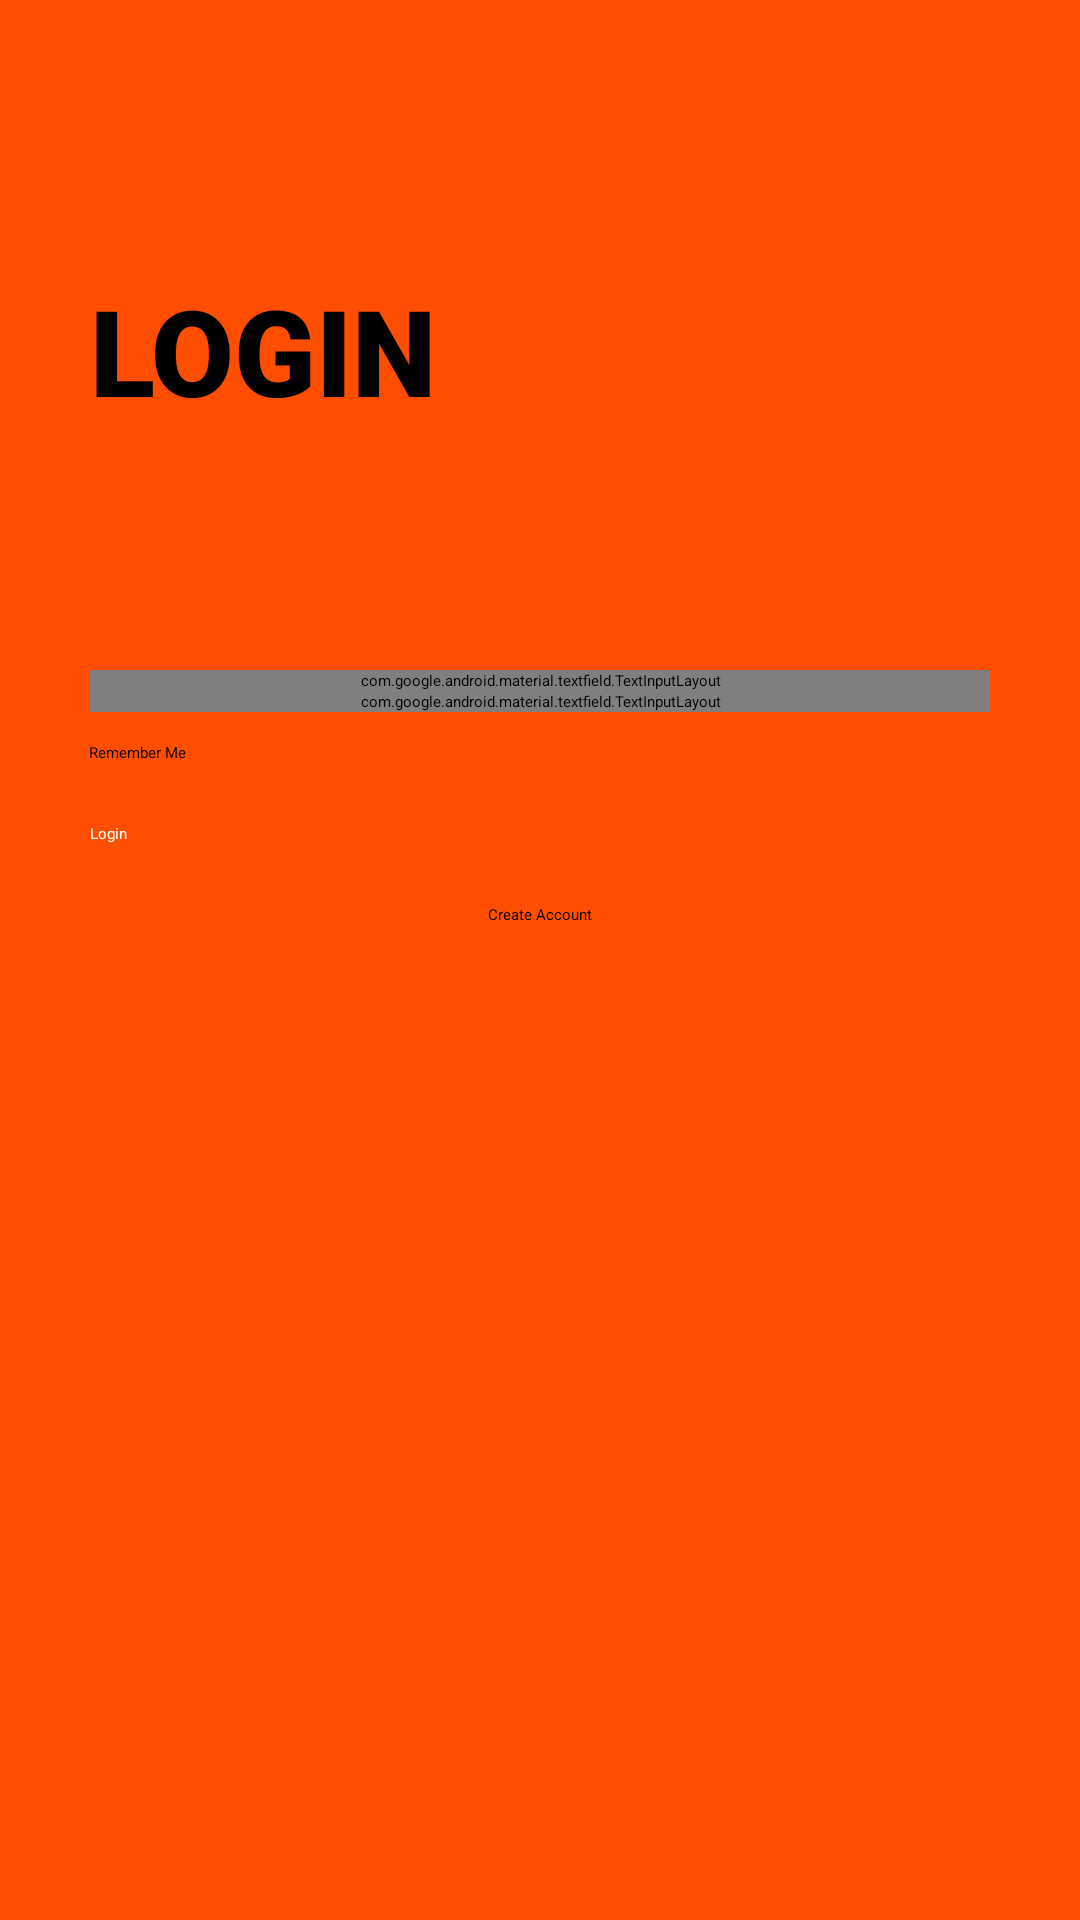

Reconstruct the res/layout file that produces this screen, plus the resources it refers to.
<!-- AndroidManifest.xml: application theme Theme.Academia -->
<!-- res/layout/activity_login.xml -->
<?xml version="1.0" encoding="utf-8"?>
<ScrollView xmlns:android="http://schemas.android.com/apk/res/android"
    xmlns:app="http://schemas.android.com/apk/res-auto"
    xmlns:tools="http://schemas.android.com/tools"
    android:layout_width="match_parent"
    android:layout_height="match_parent"
    android:background="@color/colorPrimary"
    android:padding="30dp"
    tools:context=".onboarding_pages.LoginActivity">

    <LinearLayout
        android:layout_width="match_parent"
        android:layout_height="wrap_content"
        android:orientation="vertical">

        <ImageView
            android:id="@+id/login_back_button"
            android:layout_width="wrap_content"
            android:layout_height="wrap_content"
            android:padding="5dp"
            android:src="@drawable/ic_back" />

        <TextView
            android:layout_width="wrap_content"
            android:layout_height="wrap_content"
            android:layout_marginTop="50dp"
            android:fontFamily="sans-serif-black"
            android:text="@string/Login"
            android:textAllCaps="true"
            android:textColor="@color/black"
            android:textSize="40sp" />

        <LinearLayout
            android:layout_width="match_parent"
            android:layout_height="wrap_content"
            android:layout_marginTop="80dp"
            android:orientation="vertical">

            <com.google.android.material.textfield.TextInputLayout
                style="@style/Widget.MaterialComponents.TextInputLayout.OutlinedBox"
                android:layout_width="match_parent"
                android:layout_height="wrap_content"
                android:hint="@string/Enter_Username"
                android:textColorHint="@color/black"
                app:boxStrokeColor="@color/black"
                app:boxStrokeWidthFocused="2dp"
                app:endIconMode="clear_text"
                app:endIconTint="@color/black"
                app:startIconDrawable="@drawable/profile"
                app:startIconTint="@color/black">


                <com.google.android.material.textfield.TextInputEditText
                    android:layout_width="match_parent"
                    android:layout_height="match_parent"
                    android:inputType="text"
                    android:textColor="@color/black" />

            </com.google.android.material.textfield.TextInputLayout>

            <com.google.android.material.textfield.TextInputLayout
                style="@style/Widget.MaterialComponents.TextInputLayout.OutlinedBox"
                android:layout_width="match_parent"
                android:layout_height="wrap_content"
                android:hint="@string/Enter_Password"
                android:textColorHint="@color/black"
                app:boxStrokeColor="@color/black"
                app:boxStrokeWidthFocused="2dp"
                app:endIconMode="password_toggle"
                app:endIconTint="@color/black"
                app:startIconDrawable="@drawable/lock"
                app:startIconTint="@color/black">

                <com.google.android.material.textfield.TextInputEditText
                    android:layout_width="match_parent"
                    android:layout_height="match_parent"
                    android:inputType="textPassword"
                    android:textColor="@color/black" />

            </com.google.android.material.textfield.TextInputLayout>

            <LinearLayout
                android:layout_width="match_parent"
                android:layout_height="wrap_content"
                android:layout_marginTop="10dp">

                <CheckBox
                    style="@style/Widget.MaterialComponents.TextInputLayout.OutlinedBox"
                    android:layout_width="match_parent"
                    android:layout_height="wrap_content"
                    android:button="@color/black"
                    android:text="@string/remember_me"
                    android:textColor="@color/black" />

            </LinearLayout>

            <Button
                android:layout_width="match_parent"
                android:layout_height="wrap_content"
                android:layout_marginTop="20dp"
                android:backgroundTint="@color/black"
                android:text="@string/Login"
                android:textColor="@color/white" />

            <Button
                android:layout_width="wrap_content"
                android:layout_height="wrap_content"
                android:layout_gravity="center"
                android:layout_marginTop="20dp"
                android:background="#00000000"
                android:text="@string/Create_Account"
                android:textColor="@color/black" />

        </LinearLayout>

    </LinearLayout>

</ScrollView>
<!-- resources referenced by this layout -->
<resources>
  <color name="black">#FF000000</color>
  <color name="colorPrimary">#FF4E00</color>
  <color name="white">#FFFFFFFF</color>
  <string name="Create_Account">Create Account</string>
  <string name="Enter_Password">Enter Password</string>
  <string name="Enter_Username">Enter Username</string>
  <string name="Login">Login</string>
  <string name="remember_me">Remember Me</string>
  <style name="Theme.Academia" parent="Theme.MaterialComponents.DayNight.NoActionBar">
          <item name="colorPrimary">@color/colorPrimary</item>
          <item name="colorPrimaryDark">#ffa600</item>
          <item name="colorAccent">#272727</item>
  
      </style>
</resources>
